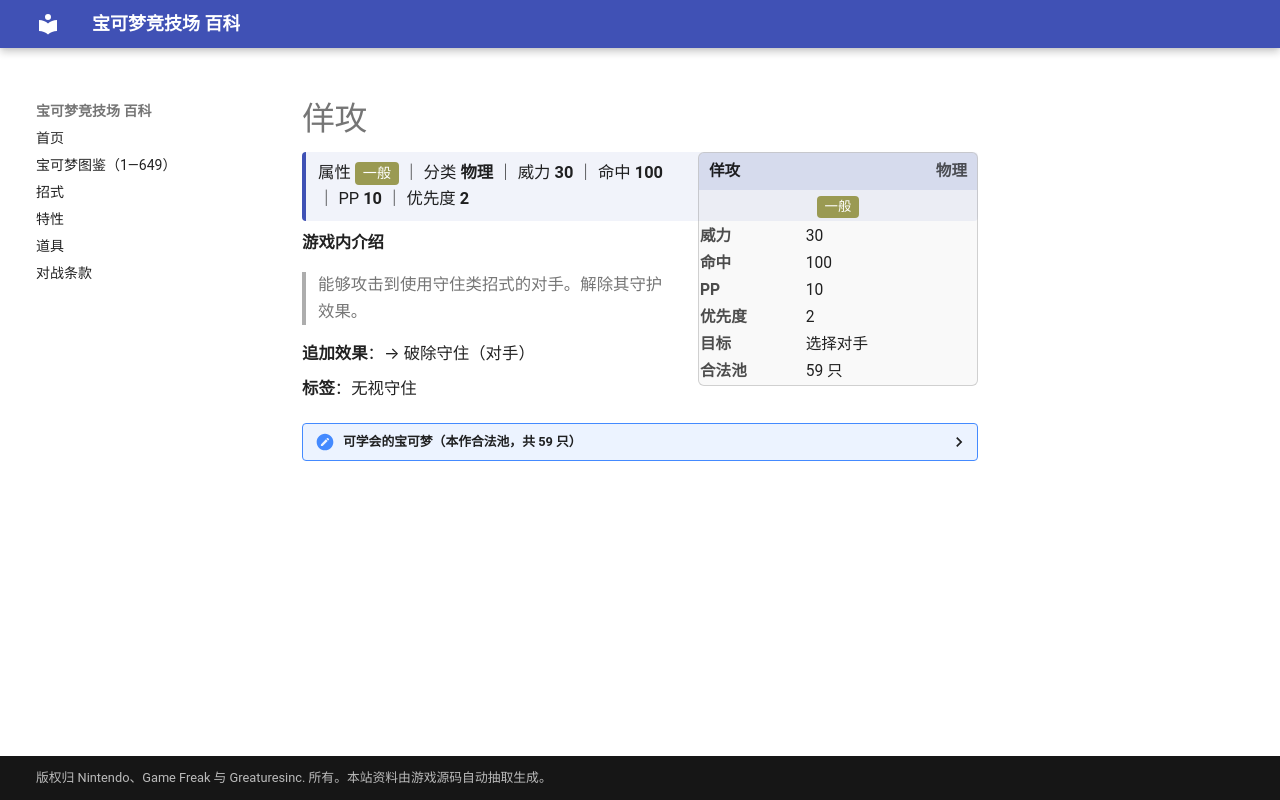

repository: nanmoboys/pkmn-arena-wiki · page: moves/佯攻/index.html · generator: mkdocs

# 佯攻

<div class="infobox">
<div class="ib-h"><span>佯攻</span><span class="ib-no">物理</span></div>
<div class="ib-ty"><span class="tp" style="background:#9A9A52">一般</span></div>
<table class="ib-t"><tr><th>威力</th><td>30</td></tr><tr><th>命中</th><td>100</td></tr><tr><th>PP</th><td>10</td></tr><tr><th>优先度</th><td>2</td></tr><tr><th>目标</th><td>选择对手</td></tr><tr><th>合法池</th><td>59 只</td></tr></table></div>
<div class="head-stat">属性 <span class="tp" style="background:#9A9A52">一般</span> ｜ 分类 <b>物理</b> ｜ 威力 <b>30</b> ｜ 命中 <b>100</b> ｜ PP <b>10</b> ｜ 优先度 <b>2</b></div>

**游戏内介绍**

> 能够攻击到使用守住类招式的对手。解除其守护效果。

**追加效果**：→ 破除守住（对手）

**标签**：无视守住

<details class="pool"><summary>可学会的宝可梦（本作合法池，共 59 只）</summary>

<p>皮卡丘、雷丘、喵喵、猫老大、大葱鸭、飞腿郎、快拳郎、飞天螳螂、电击兽、凯罗斯、镰刀盔、皮丘、蜻蜻蜓、天蝎、巨钳螳螂、赫拉克罗斯、狃拉、盔甲鸟、戴鲁比、黑鲁加、无畏小子、战舞郎、电击怪、火稚鸡、力壮鸡、火焰鸡、斗笠菇、幕下力士、铁掌力士、勾魂眼、玛沙那、恰雷姆、巨牙鲨、大颚蚁、超音波幼虫、沙漠蜻蜓、猫鼬斩、饭匙蛇、变隐龙、阿勃梭鲁、猛火猴、烈焰猴、臭鼬噗、坦克臭鼬、利欧路、路卡利欧、不良蛙、毒骷蛙、玛狃拉、电击魔兽、远古巨蜓、天蝎王、艾路雷朵、斑斑马、雷电斑马、小嘴蜗、敏捷虫、功夫鼬、师父鼬</p>

</details>
